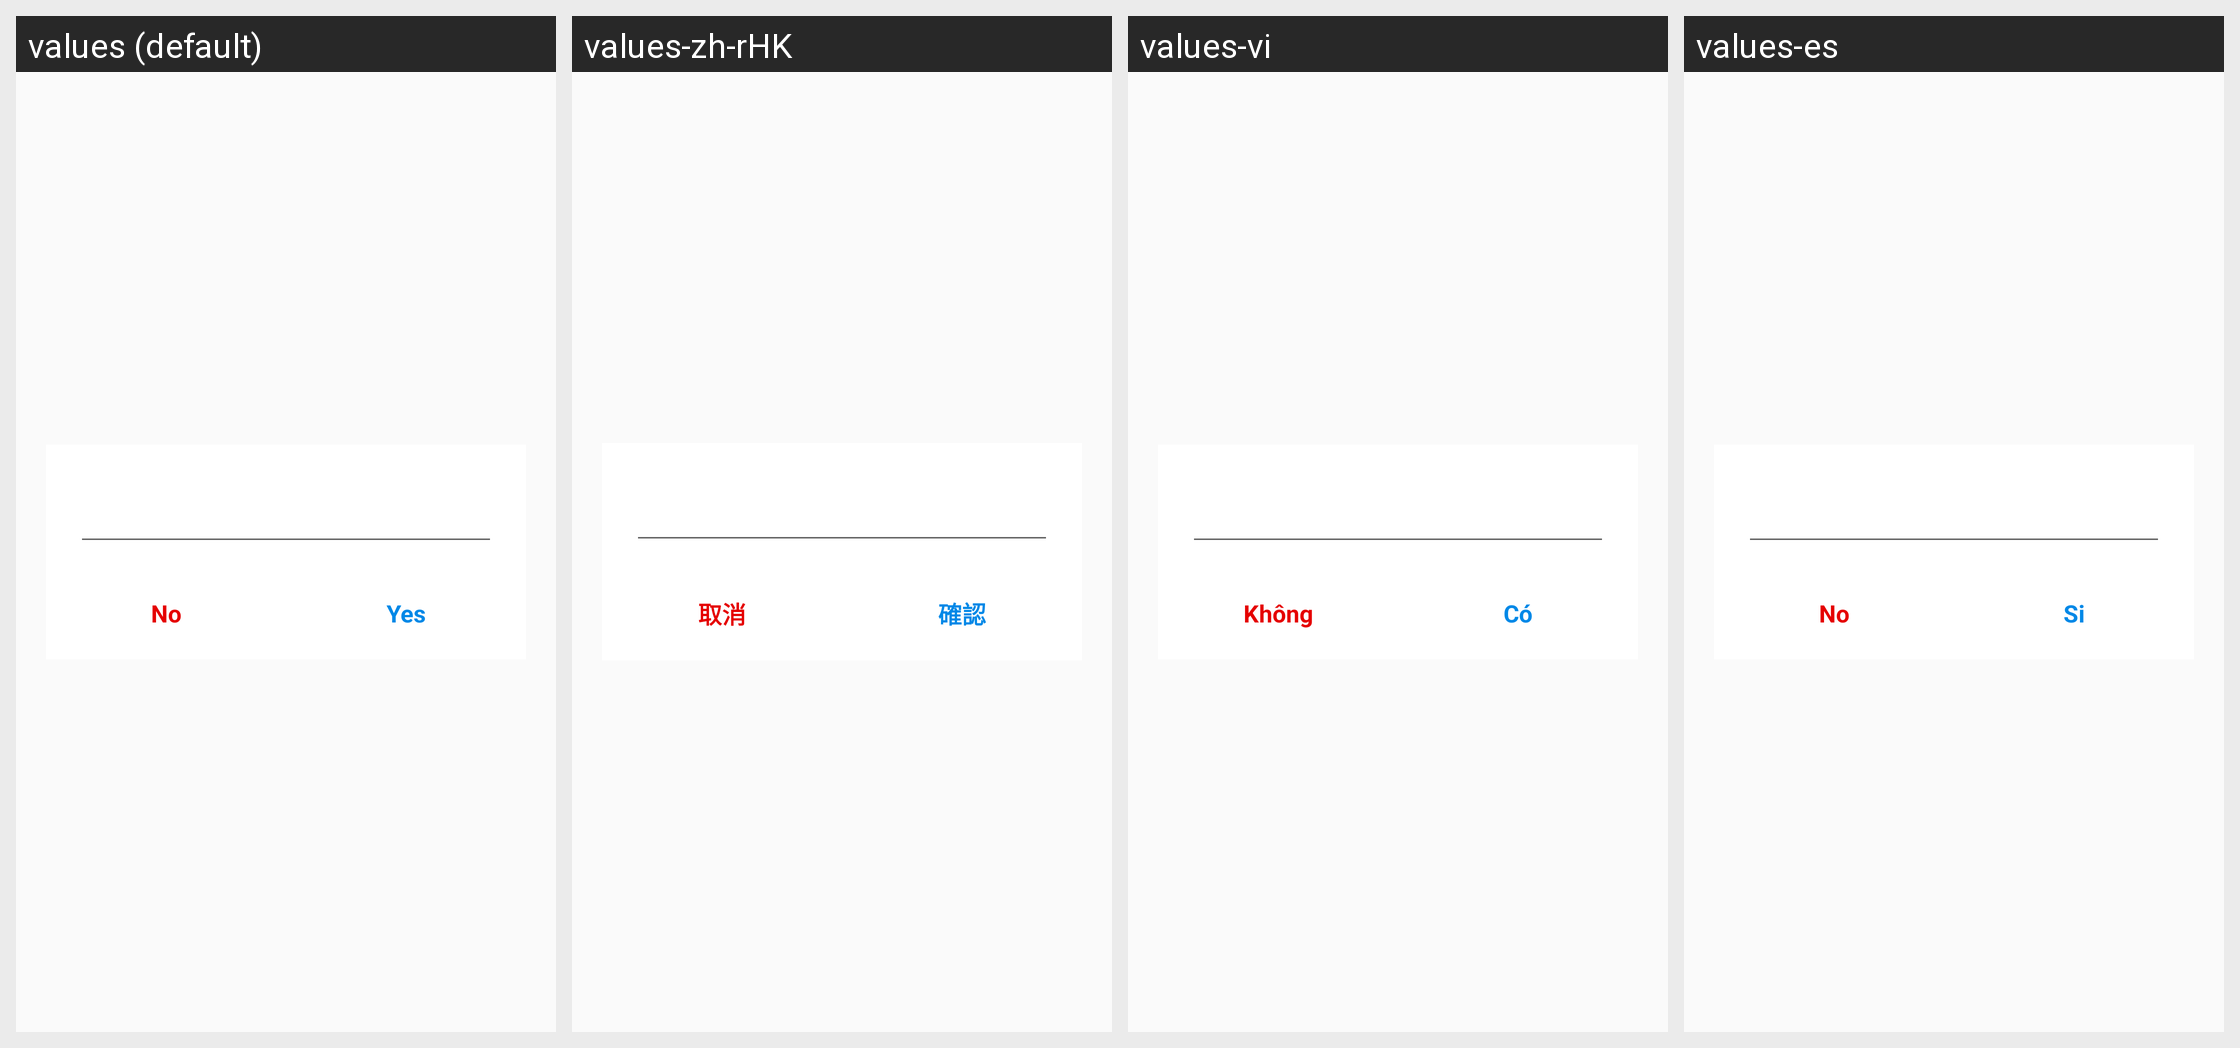

The Android screen above is rendered under several locales of the same app. Produce the string resources it draws, with the default and per-locale values.
Android screen res/layout/dialog_enter_pre_env_code.xml rendered under 4 locales, left to right: values (default), values-zh-rHK, values-vi, values-es. Device: Nexus 5 (rendered at 1080×1920; each locale shown at half size, 540×960, under a caption strip naming it); theme theme.
Other locales in the repository, not shown: values-af, values-ar, values-as, values-az, values-be, values-bn, values-bs, values-ca, values-cs, values-de, values-el, values-en-rGB, values-et, values-eu, values-fr, values-gl, values-hi, values-in, values-is, values-it, values-iw, values-ka, values-kk, values-km, values-lo, values-lv, values-mk, values-ms, values-nb, values-nl, values-pt-rBR, values-si, values-sr, values-sv, values-te, values-th, values-tl, values-tr, values-uk, values-ur, values-zh-rCN.
Strings drawn on this screen, with the default value and each locale's value (text and hints the layout hard-codes, and strings that could not be matched under every locale, appear in the picture but are not listed):

dialog_no
  values: No
  values-zh-rHK: 取消
  values-vi: Không
  values-es: No

dialog_yes
  values: Yes
  values-zh-rHK: 確認
  values-vi: Có
  values-es: Si
